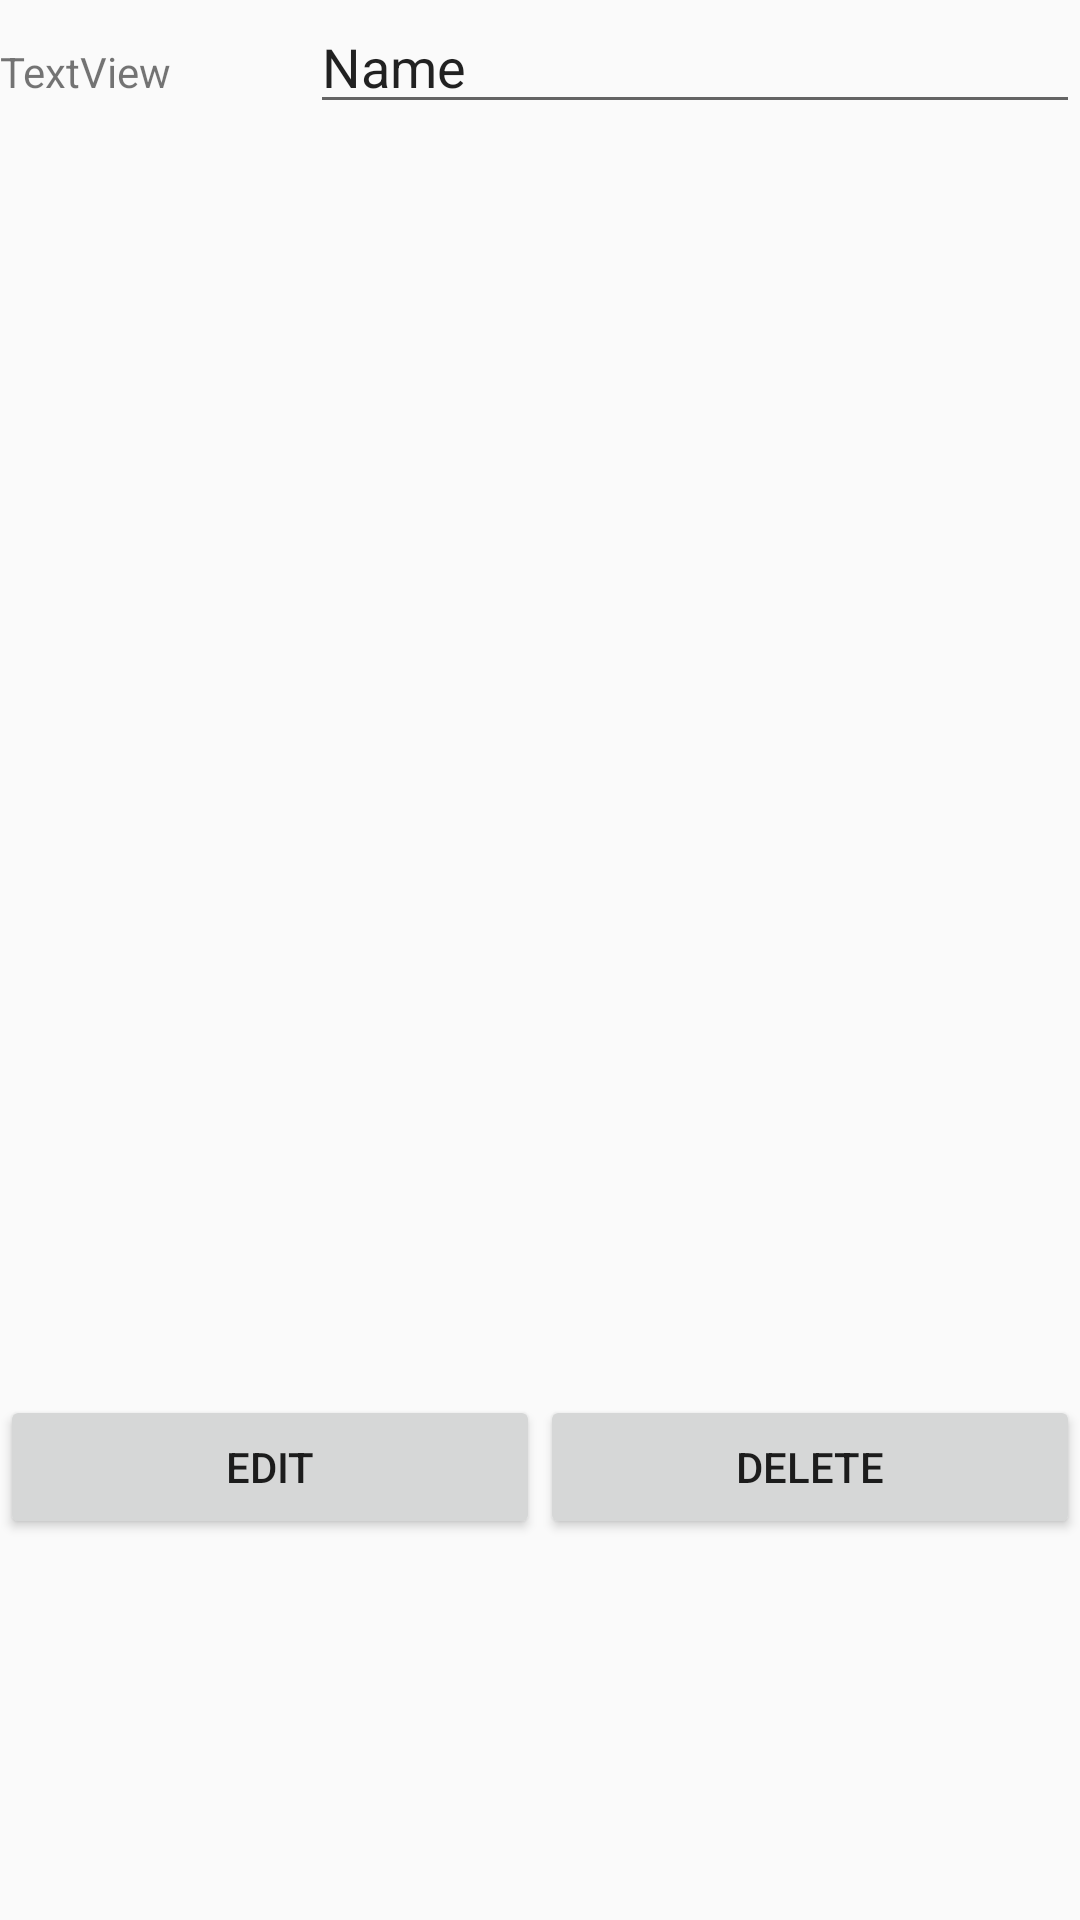

Layout XML and referenced resources for this Android screen:
<!-- AndroidManifest.xml: application theme AppTheme -->
<!-- res/layout/activity_details.xml -->
<?xml version="1.0" encoding="utf-8"?>
<android.support.constraint.ConstraintLayout xmlns:android="http://schemas.android.com/apk/res/android"
    xmlns:app="http://schemas.android.com/apk/res-auto"
    xmlns:tools="http://schemas.android.com/tools"
    android:layout_width="match_parent"
    android:layout_height="match_parent"
    tools:context=".activity.DetailsActivity">

    <LinearLayout
        android:layout_width="match_parent"
        android:layout_height="match_parent"
        android:orientation="vertical">

        <ScrollView
            android:layout_width="match_parent"
            android:layout_height="465dp">

            <LinearLayout
                android:layout_width="match_parent"
                android:layout_height="wrap_content"
                android:orientation="vertical">

                <LinearLayout
                    android:layout_width="match_parent"
                    android:layout_height="match_parent"
                    android:orientation="horizontal">

                    <TextView
                        android:id="@+id/textView5"
                        android:layout_width="wrap_content"
                        android:layout_height="wrap_content"
                        android:layout_weight="1"
                        android:text="TextView" />

                    <EditText
                        android:id="@+id/editText5"
                        android:layout_width="wrap_content"
                        android:layout_height="wrap_content"
                        android:layout_weight="1"
                        android:ems="10"
                        android:inputType="textPersonName"
                        android:text="Name" />
                </LinearLayout>

            </LinearLayout>
        </ScrollView>

        <LinearLayout
            android:layout_width="match_parent"
            android:layout_height="63dp"
            android:orientation="horizontal">

            <Button
                android:id="@+id/buttonEidt"
                android:layout_width="wrap_content"
                android:layout_height="wrap_content"
                android:layout_weight="1"
                android:text="Edit" />

            <Button
                android:id="@+id/buttonDelete"
                android:layout_width="wrap_content"
                android:layout_height="wrap_content"
                android:layout_weight="1"
                android:text="Delete" />
        </LinearLayout>

    </LinearLayout>
</android.support.constraint.ConstraintLayout>
<!-- resources referenced by this layout -->
<resources>
  <style name="AppTheme" parent="Theme.AppCompat.Light.DarkActionBar">
          
          <item name="colorPrimary">@color/colorPrimary</item>
          <item name="colorPrimaryDark">@color/colorPrimaryDark</item>
          <item name="colorAccent">@color/colorAccent</item>
      </style>
  <color name="colorPrimary">#7658a9</color>
  <color name="colorPrimaryDark">#8067ab</color>
  <color name="colorAccent">#700b0b0b</color>
</resources>
